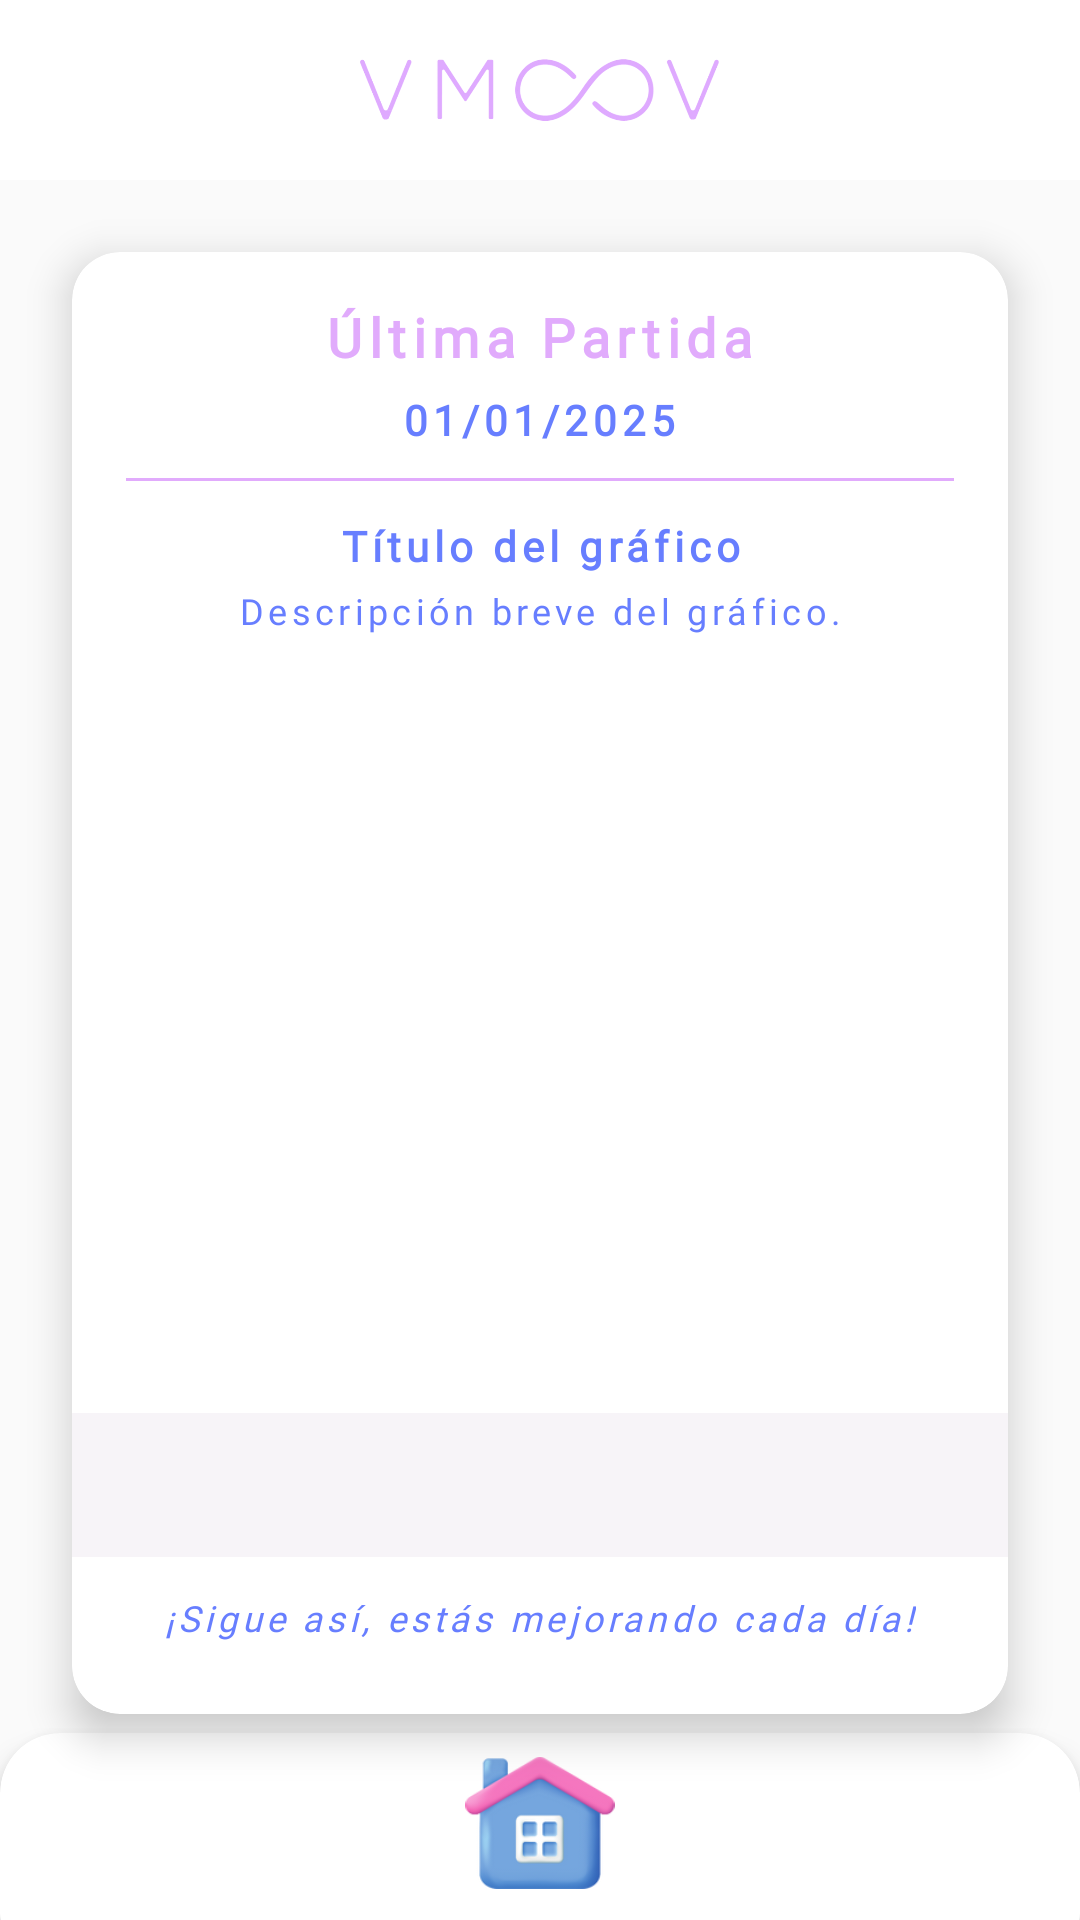

The Android layout XML behind this screen, and the referenced resources:
<!-- AndroidManifest.xml: application theme Theme.VMOOV -->
<!-- res/layout/activity_last_session.xml -->
<?xml version="1.0" encoding="utf-8"?>
<androidx.constraintlayout.widget.ConstraintLayout
    xmlns:android="http://schemas.android.com/apk/res/android"
    xmlns:app="http://schemas.android.com/apk/res-auto"
    xmlns:tools="http://schemas.android.com/tools"
    android:layout_width="match_parent"
    android:layout_height="match_parent"
    android:background="@drawable/fondo_prueba"
    tools:context=".LastSessionActivity">

    
    <LinearLayout
        android:id="@+id/zocalo"
        android:layout_width="match_parent"
        android:layout_height="60dp"
        android:gravity="center"
        android:padding="16dp"
        android:background="@color/white"
        app:layout_constraintTop_toTopOf="parent"
        app:layout_constraintStart_toStartOf="parent"
        app:layout_constraintEnd_toEndOf="parent">

        <ImageView
            android:layout_width="120dp"
            android:layout_height="60dp"
            android:src="@drawable/logovmoov_v"
            android:scaleType="fitCenter"/>
    </LinearLayout>

    
    <androidx.cardview.widget.CardView
        android:id="@+id/chart_card"
        android:layout_width="match_parent"
        android:layout_height="0dp"
        android:layout_margin="24dp"
        app:cardCornerRadius="16dp"
        android:padding="22dp"
        app:cardElevation="8dp"
        app:layout_constraintTop_toBottomOf="@id/zocalo"
        app:layout_constraintBottom_toTopOf="@id/horizontalBottom">

        <LinearLayout
            android:layout_width="match_parent"
            android:layout_height="match_parent"
            android:orientation="vertical"
            android:paddingTop="14dp"
            android:paddingBottom="14dp"
            android:paddingHorizontal="0dp"
            android:gravity="center">

            
            <TextView
                android:id="@+id/title_text"
                android:layout_width="wrap_content"
                android:layout_height="wrap_content"
                android:text="Última Partida"
                android:textSize="18sp"
                android:textStyle="bold"
                android:layout_marginTop="2dp"
                style="@style/titulo"
                android:textColor="@color/violet"
                android:gravity="center"/>

            <TextView
                android:id="@+id/subtitle_text"
                android:layout_width="wrap_content"
                android:layout_height="wrap_content"
                android:text="01/01/2025"
                android:textSize="14sp"
                android:layout_marginTop="6dp"
                style="@style/cuerpobold"
                android:textStyle="bold"
                android:textColor="@color/blue"
                android:gravity="center"/>

            <View
                android:layout_width="match_parent"
                android:layout_height="1dp"
                android:background="@color/violet"
                android:layout_marginTop="10dp"
                android:layout_marginStart="18dp"
                android:layout_marginEnd="18dp"/>


            
            <TextView
                android:id="@+id/chart_title"
                android:layout_width="wrap_content"
                android:layout_height="wrap_content"
                android:text="Título del gráfico"
                android:textSize="14sp"
                android:textStyle="bold"
                android:gravity="center"
                android:textColor="@color/blue"
                style="@style/titulo"
                android:layout_marginTop="12dp"/>

            <TextView
                android:id="@+id/chart_description"
                android:layout_width="wrap_content"
                android:layout_height="wrap_content"
                android:text="Descripción breve del gráfico."
                android:textSize="12sp"
                android:gravity="center"
                android:paddingHorizontal="14dp"
                style="@style/cuerpo"
                android:textColor="@color/blue"
                android:layout_marginTop="4dp"/>

            
            <androidx.viewpager2.widget.ViewPager2
                android:id="@+id/viewPager"
                android:layout_width="match_parent"
                android:layout_height="0dp"
                android:layout_weight="1"
                app:layout_constraintTop_toBottomOf="@id/chart_description"
                app:layout_constraintBottom_toTopOf="@id/tab_layout"/>



            
            <com.google.android.material.tabs.TabLayout
                android:id="@+id/tab_layout"
                android:layout_width="match_parent"
                android:layout_height="wrap_content"
                android:layout_marginTop="8dp"
                android:backgroundTint="@color/lightviolet"
                android:background="@color/lightviolet"
                app:tabIndicatorColor="@color/blue"
                app:tabSelectedTextColor="@color/blue"
                app:tabTextColor="@color/violet"/>

            
            <TextView
                android:id="@+id/motivational_text"
                android:layout_width="wrap_content"
                android:layout_height="wrap_content"
                android:text="¡Sigue así, estás mejorando cada día!"
                android:textSize="12sp"
                android:textStyle="italic"
                android:layout_marginTop="12dp"
                android:layout_marginBottom="10dp"
                style="@style/cuerpobold"
                android:textColor="@color/blue"
                android:gravity="center"/>
        </LinearLayout>
    </androidx.cardview.widget.CardView>

    
    <LinearLayout
        android:id="@+id/botones_layout"
        android:layout_width="match_parent"
        android:layout_height="wrap_content"
        android:gravity="center"
        android:orientation="horizontal"
        app:layout_constraintBottom_toBottomOf="parent">

        
        <androidx.cardview.widget.CardView
            android:id="@+id/zocalo_card"
            android:layout_width="match_parent"
            android:layout_marginBottom="-12dp"
            android:layout_height="80dp"
            app:cardCornerRadius="20dp"
            app:cardElevation="6dp"
            app:cardBackgroundColor="@color/white">

            <LinearLayout
                android:id="@+id/gridButtons"
                android:layout_width="match_parent"
                android:layout_height="match_parent"
                android:padding="8dp"
                android:gravity="center">

                <ImageButton
                    android:id="@+id/back_button"
                    android:layout_width="wrap_content"
                    android:layout_height="wrap_content"
                    android:background="@android:color/transparent"
                    android:paddingBottom="20dp"
                    android:scaleType="fitCenter"
                    android:src="@drawable/home"/>
            </LinearLayout>
        </androidx.cardview.widget.CardView>
    </LinearLayout>

    <androidx.constraintlayout.widget.Guideline
        android:id="@+id/horizontalBottom"
        android:layout_width="wrap_content"
        android:layout_height="wrap_content"
        android:orientation="horizontal"
        app:layout_constraintGuide_percent="0.93" />

</androidx.constraintlayout.widget.ConstraintLayout>
<!-- resources referenced by this layout -->
<resources>
  <color name="blue">#677eff</color>
  <color name="lightviolet">#f7f4f8</color>
  <color name="violet">#e1abfc</color>
  <color name="white">#FFFFFFFF</color>
  <!-- drawable home: png bitmap (drawable, 18957 bytes) -->
  <!-- drawable logovmoov_v: png bitmap (drawable, 52753 bytes) -->
  <style name="cuerpo">
          <item name="android:textSize">13sp</item>
          <item name="android:letterSpacing">0.12</item>
          <item name="android:textColor">@color/blue</item>
          <item name="android:fontFamily">@font/verd</item>
          I
      </style>
  <style name="cuerpobold">
          <item name="android:textSize">13sp</item>
          <item name="android:letterSpacing">0.12</item>
          <item name="android:textColor">@color/blue</item>
          <item name="android:fontFamily">@font/verd</item>
      </style>
  <style name="titulo">
          <item name="android:textSize">20dp</item>
          <item name="android:letterSpacing">0.12</item>
          <item name="android:textColor">#FFFFFF</item>
          <item name="android:textStyle">bold</item>
          <item name="android:fontFamily">@font/verdanabold</item>
      </style>
  <style name="Theme.VMOOV" parent="Theme.AppCompat.Light.NoActionBar">
          
          <item name="colorPrimary">@color/purple_500</item>
          <item name="colorPrimaryVariant">@color/purple_700</item>
          <item name="colorOnPrimary">@color/white</item>
          
          <item name="colorSecondary">@color/teal_200</item>
          <item name="colorSecondaryVariant">@color/teal_700</item>
          <item name="colorOnSecondary">@color/black</item>
          
          <item name="android:statusBarColor">?attr/colorPrimaryVariant</item>
          
      </style>
  <color name="purple_500">#FF6200EE</color>
  <color name="purple_700">#FF3700B3</color>
  <color name="teal_200">#FF03DAC5</color>
  <color name="teal_700">#FF018786</color>
  <color name="black">#FF000000</color>
</resources>
